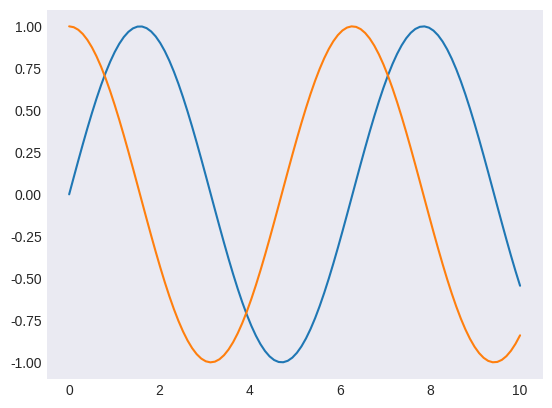
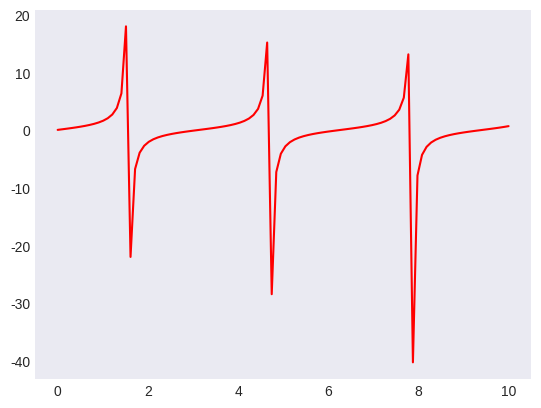

Recreate these plots in Python, in order.
import matplotlib.pyplot as plt
import numpy as np


plt.style.use('seaborn-v0_8-dark')
print(plt.style.available)

#x is indepentent variable 
x_vals = np.linspace(0,10,100)

#line plots are good when graphing functions
plt.plot(x_vals, np.sin(x_vals))
plt.plot(x_vals, np.cos(x_vals))

#plt.show()

plt.savefig('lineplot.png')

#alt use figure
fig = plt.figure()
ax = plt.axes()

ax.plot(x_vals, np.tan(x_vals), color='red')

fig.savefig('lineplot2.png')